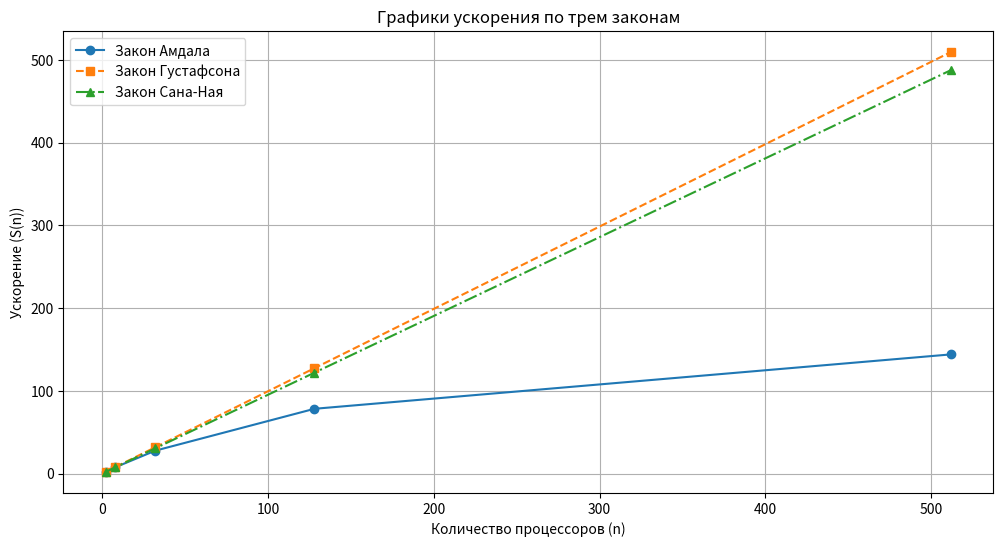

The matplotlib source for this figure:
import numpy as np 
import matplotlib.pyplot as plt


R_n = 1.9 
f = 0.005 
G_n_coefficient = 0.1


p_profile = [1, 5, 6, 8, 10, 12, 14, 16, 16, 16, 14, 16, 14, 10, 9, 8, 6, 4, 3, 1]
n_processors = 16 


O_n = sum(p_profile)

O_1 = O_n / R_n  
T_1 = O_1  


T_n = len(p_profile) 
P_avg = O_n / T_n 
S_n = T_1 / T_n 
E_n = S_n / n_processors 
U_n = O_n / (n_processors * T_n) 
C_n = 1 / R_n 
Q_n = S_n * E_n * C_n 


results_metrics = {
    "Общий объем вычислений O(n)": O_n,
    "Объем вычислений для однопроцессорной системы O(1)": O_1,
    "Средний параллелизм P_avg": P_avg,
    "Ускорение S(n)": S_n,
    "Эффективность E(n)": E_n,
    "Утилизация U(n)": U_n,
    "Сжатие C(n)": C_n,
    "Качество Q(n)": Q_n,
}


n_values = np.array([2, 8, 32, 128, 512]) 
G_n = G_n_coefficient * n_values


S_amdahl = n_values / (1 + (n_values - 1) * f)


S_gustafson = n_values + (1 - n_values) * f


S_sana_nai = (f + (1 - f) * G_n) / (f + (1 - f) * G_n / n_values)

plt.figure(figsize=(12, 6))
plt.plot(n_values, S_amdahl, label="Закон Амдала", marker="o", linestyle="-")
plt.plot(n_values, S_gustafson, label="Закон Густафсона", marker="s", linestyle="--")
plt.plot(n_values, S_sana_nai, label="Закон Сана-Ная", marker="^", linestyle="-.")
plt.xlabel("Количество процессоров (n)")
plt.ylabel("Ускорение (S(n))")
plt.title("Графики ускорения по трем законам")
plt.legend()
plt.grid(True)
plt.show()

print(results_metrics)